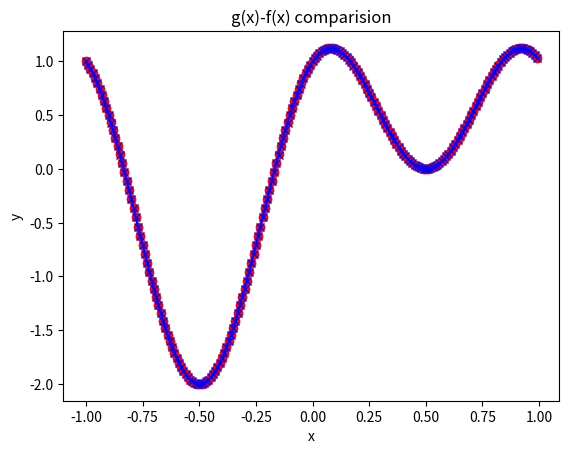

Recreate this plot in Python.
# -*- coding: utf-8 -*-
"""
Created on Fri Dec 14 12:32:28 2018

[redacted]
"""

import numpy as np#載入NumPy函式庫
import matplotlib.pyplot as plt#載入Matpltlib函式庫
import math #載入math函式庫

#定義原始方程式
def fn(x):
    y = math.sin(math.pi*x)+math.cos(2*math.pi*x)
    return y;

#原始方程式之微分
def fn_diff(x):
    y = -2*math.pi*math.sin(2*math.pi*x) + math.pi*math.cos(math.pi*x)
    return y;

#使用Fuzzy逼近的計算
def fuzzy_calculate(x,X_degree):
    #for j in range(len(x)):
        for i in range(len(X_degree)):
            if X_degree[i] > x:
                break;
        Fire_R1_value = 1-((x-X_degree[i-1])/(X_degree[i]-X_degree[i-1]))
        Fire_R2_value = 1-((x-X_degree[i])/(X_degree[i-1]-X_degree[i]))
        molecule = fn(X_degree[i-1])*Fire_R1_value + fn(X_degree[i])*Fire_R2_value
        Denominator = Fire_R1_value + Fire_R2_value
        Final_fn = molecule / Denominator
        return Final_fn;
    
#建立x軸之個數
def x_number(start,stop,step):
    x = {}
    x['x'] = np.arange(start,stop,step)
    x['x_num'] = int((stop - start)/step)
    return x;

#建立原始方程式正確的輸出值
def g_function(x,x_num):
    g = np.zeros(x_num)
    for i in range(len(x)):
        g[i] = fn(x[i])
    return g;

#尋找原始方程式微分一次後之最大值
def g_diff(x,x_num):
    g_diff = np.zeros(x_num)
    for i in range(len(x)):
        temp = fn_diff(x[i])
        g_diff[i] = abs(temp)
    g_diff_max = max(g_diff)
    return g_diff_max;

#主程式
start = -1
stop = 1
step = 0.01
Epsilon = 0.1

x = x_number(start,stop,step)
g = g_function(x['x'],x['x_num'])
g_diff_max = g_diff(x['x'],x['x_num'])

h1 = Epsilon/g_diff_max
Total_rule_num = 2/h1
Total_rule_num2 = int(Total_rule_num)
if Total_rule_num > Total_rule_num2:
    Total_rule_num2 = Total_rule_num2+2
    Total_rule_num = Total_rule_num2

X_degree = np.zeros((Total_rule_num,1))
for i in range(Total_rule_num):
    X_degree[i] = -1+i*h1


fuzzy_fn = np.zeros(len(x['x']))
x_temp = x['x']
for j in range(len(x_temp)):
    fuzzy_fn[j] = fuzzy_calculate(x_temp[j],X_degree)

fig = plt.figure()
plt.plot(x['x'],g, c='r',marker='o')
plt.plot(x['x'],fuzzy_fn, c='b',marker='x')
plt.xlabel('x')
plt.ylabel('y')
plt.title('g(x)-f(x) comparision');
plt.show()
print('OK')